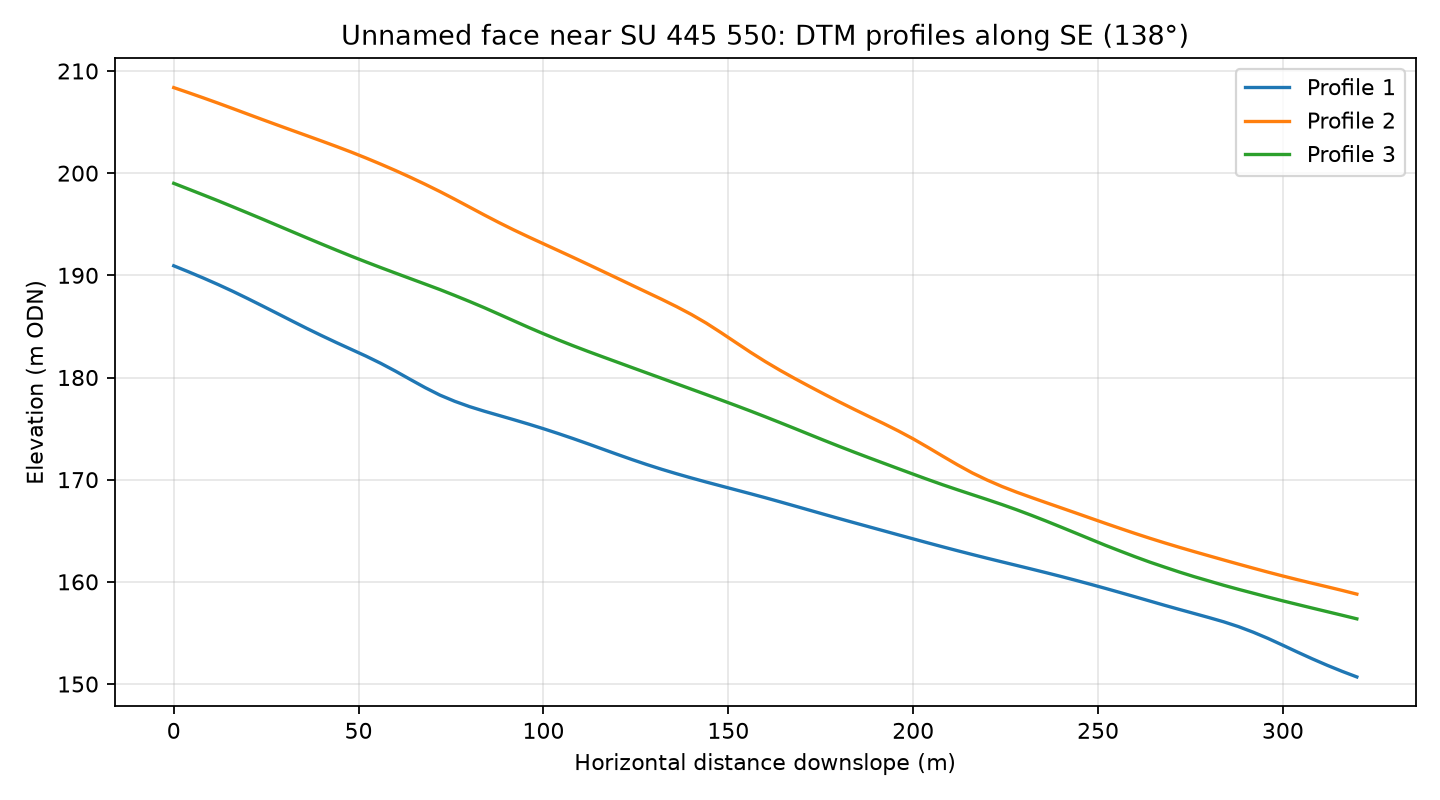

The file beside this chart, header and first rows:
profile, distance_m, elevation_m
1, 0.0, 190.9
1, 4.0, 190.3
1, 8.0, 189.7
1, 12.0, 189.1
1, 16.0, 188.4
1, 20.0, 187.7
1, 24.0, 187
1, 28.0, 186.3
1, 32.0, 185.5
1, 36.0, 184.8
1, 40.0, 184.1
1, 44.0, 183.4
1, 48.0, 182.8
1, 52.0, 182.1
1, 56.0, 181.4
1, 60.0, 180.6
1, 64.0, 179.8
1, 68.0, 179
1, 72.0, 178.3
1, 76.0, 177.7
1, 80.0, 177.2
1, 84.0, 176.7
1, 88.0, 176.3
1, 92.0, 175.9
1, 96.0, 175.4
1, 100.0, 175
1, 104.0, 174.5
1, 108.0, 174
1, 112.0, 173.5
1, 116.0, 173
1, 120.0, 172.5
1, 124.0, 172
1, 128.0, 171.5
1, 132.0, 171
1, 136.0, 170.6
1, 140.0, 170.2
1, 144.0, 169.8
1, 148.0, 169.4
1, 152.0, 169
1, 156.0, 168.6
1, 160.0, 168.2
1, 164.0, 167.8
1, 168.0, 167.4
1, 172.0, 167
1, 176.0, 166.6
1, 180.0, 166.2
1, 184.0, 165.8
1, 188.0, 165.4
1, 192.0, 165
1, 196.0, 164.6
1, 200.0, 164.2
1, 204.0, 163.8
1, 208.0, 163.4
1, 212.0, 163
1, 216.0, 162.7
1, 220.0, 162.3
1, 224.0, 162
1, 228.0, 161.6
1, 232.0, 161.3
1, 236.0, 160.9
... 183 more rows
